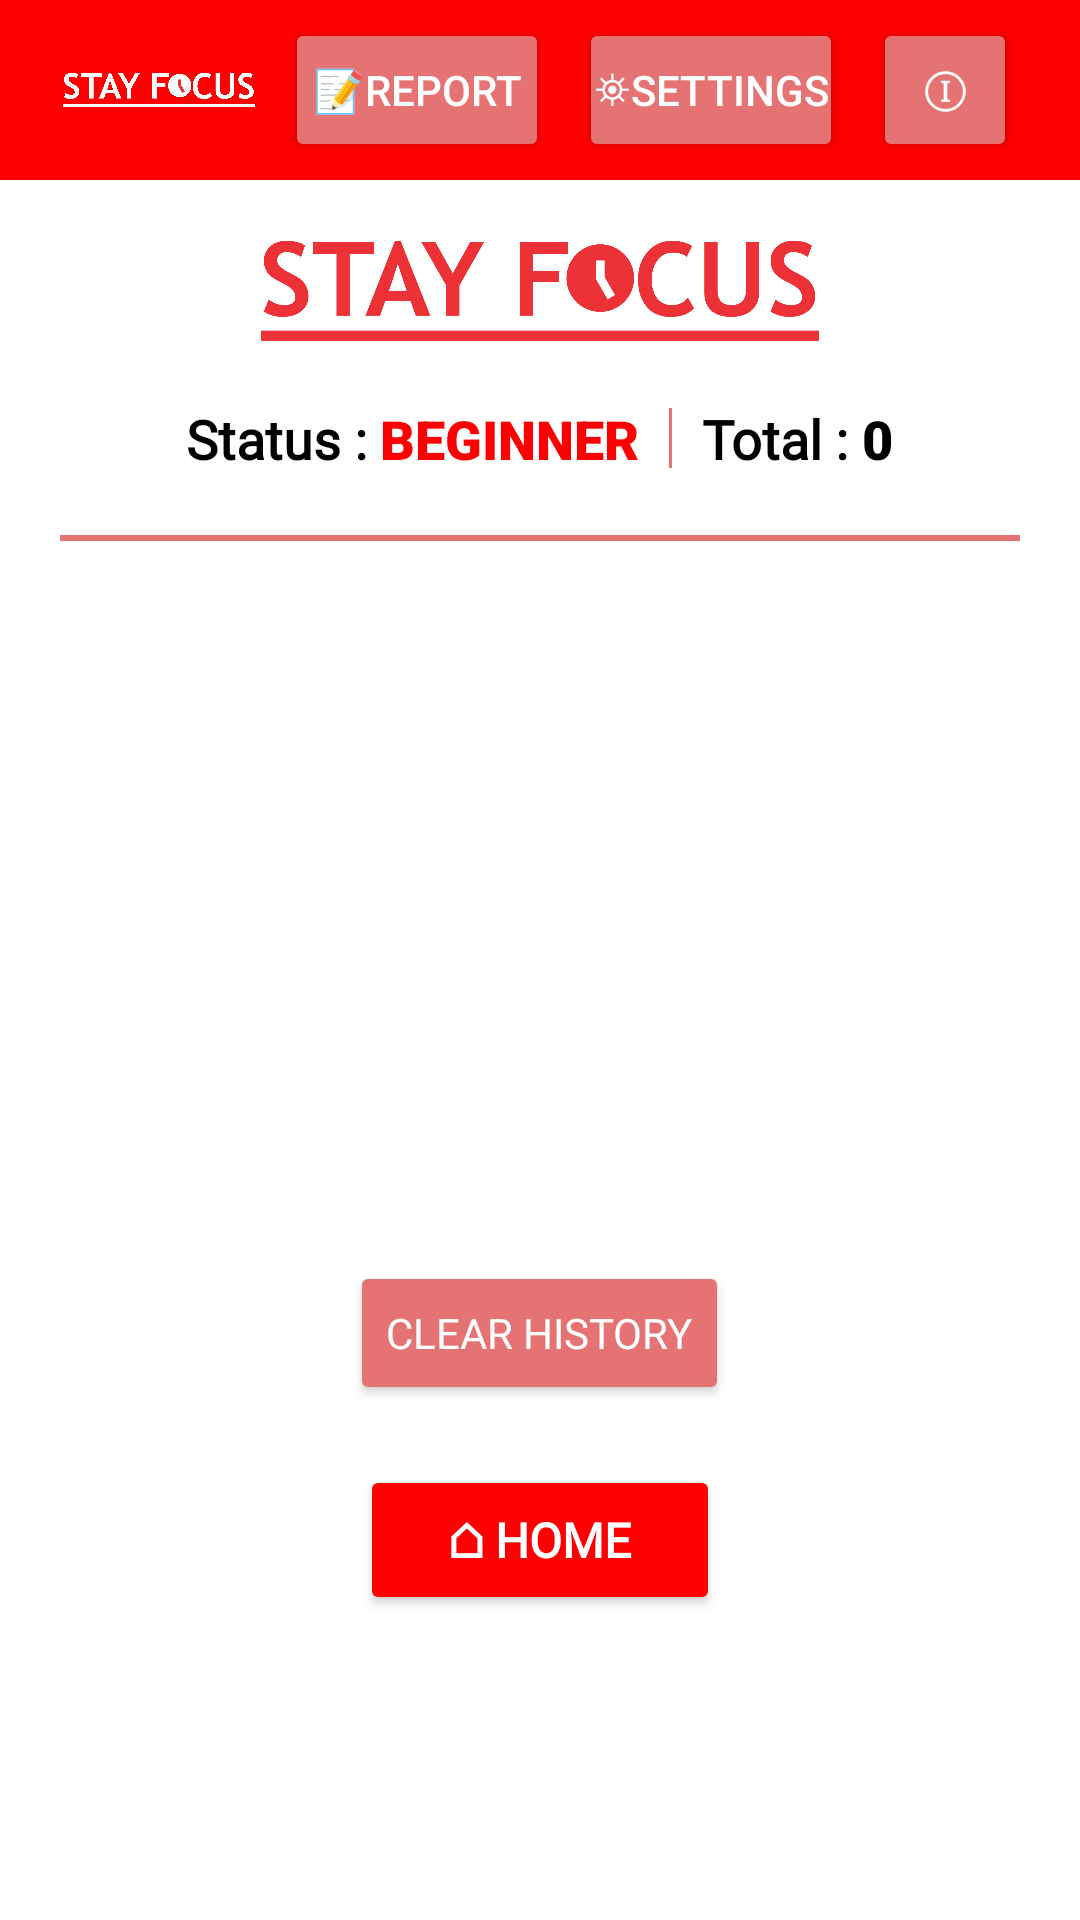

Android layout source for this screen:
<!-- AndroidManifest.xml: application theme Theme.StayFocus -->
<!-- res/layout/activity_history.xml -->
<?xml version="1.0" encoding="utf-8"?>
<LinearLayout xmlns:android="http://schemas.android.com/apk/res/android"
    xmlns:app="http://schemas.android.com/apk/res-auto"
    xmlns:tools="http://schemas.android.com/tools"
    android:layout_width="match_parent"
    android:layout_height="match_parent"
    android:orientation="vertical"
    android:background="@color/white"
    tools:context=".HistoryActivity">

    
    <LinearLayout
        android:layout_width="match_parent"
        android:layout_height="60dp"
        android:background="@color/red"
        android:gravity="center_vertical"
        android:paddingHorizontal="16dp">

        <ImageView
            android:id="@+id/imageView2"
            android:layout_width="wrap_content"
            android:layout_height="wrap_content"
            android:layout_weight="1"
            android:layout_marginStart="5dp"
            android:layout_marginEnd="5dp"
            app:srcCompat="@drawable/stayfocus_white" />

        <Button
            android:id="@+id/btnReport"
            android:layout_width="wrap_content"
            android:layout_height="wrap_content"
            android:layout_marginStart="5dp"
            android:layout_marginEnd="5dp"
            android:paddingStart="0dp"
            android:paddingEnd="0dp"
            android:paddingTop="8dp"
            android:paddingBottom="8dp"
            android:backgroundTint="@color/gray"
            android:text="📝Report"
            android:textColor="@color/white"
            app:cornerRadius="8dp" />

        <Button
            android:id="@+id/btnSettings"
            android:layout_width="wrap_content"
            android:layout_height="wrap_content"
            android:layout_marginStart="5dp"
            android:layout_marginEnd="5dp"
            android:paddingStart="0dp"
            android:paddingEnd="0dp"
            android:paddingTop="8dp"
            android:paddingBottom="8dp"
            android:backgroundTint="@color/gray"
            android:text="⛯Settings"
            android:textColor="@color/white"
            app:cornerRadius="8dp" />

        <Button
            android:id="@+id/btnInfo"
            android:layout_width="48dp"
            android:layout_height="wrap_content"
            android:layout_marginStart="5dp"
            android:layout_marginEnd="5dp"
            android:paddingStart="0dp"
            android:paddingEnd="0dp"
            android:paddingTop="8dp"
            android:paddingBottom="8dp"
            android:backgroundTint="@color/gray"
            android:text="ⓘ"
            android:textSize="8pt"
            android:textColor="@color/white"
            app:cornerRadius="8dp" />

    </LinearLayout>


    <ScrollView
        android:layout_width="match_parent"
        android:layout_height="0dp"
        android:layout_weight="1"
        android:fillViewport="true">

        <LinearLayout
            android:layout_width="match_parent"
            android:layout_height="wrap_content"
            android:orientation="vertical">


            <ImageView
                android:id="@+id/imageView3"
                android:layout_width="186dp"
                android:layout_height="34dp"
                android:layout_gravity="center_horizontal"
                android:layout_marginTop="20dp"
                android:layout_marginBottom="20dp"
                app:srcCompat="@drawable/stayfocus_red" />

            
            <LinearLayout
                android:layout_width="match_parent"
                android:layout_height="wrap_content"
                android:orientation="horizontal"
                android:gravity="center"
                android:layout_marginHorizontal="20dp"
                android:layout_marginBottom="20dp">

                <TextView
                    android:layout_width="wrap_content"
                    android:layout_height="wrap_content"
                    android:text="Status : "
                    android:fontFamily="@font/lexend_bold"
                    android:textSize="18sp"
                    android:textColor="@color/black"
                    android:textStyle="bold" />

                <TextView
                    android:id="@+id/tvStatus"
                    android:layout_width="wrap_content"
                    android:layout_height="wrap_content"
                    android:text="BEGINNER"
                    android:fontFamily="sans-serif-black"
                    android:textSize="18sp"
                    android:textColor="@color/red"
                    android:textStyle="bold" />

                <View
                    android:layout_width="1dp"
                    android:layout_height="20dp"
                    android:background="@color/gray"
                    android:layout_marginHorizontal="10dp" />

                <TextView
                    android:layout_width="wrap_content"
                    android:layout_height="wrap_content"
                    android:text="Total : "
                    android:fontFamily="@font/lexend_bold"
                    android:textSize="18sp"
                    android:textColor="@color/black"
                    android:textStyle="bold" />

                <TextView
                    android:id="@+id/tvTotal"
                    android:layout_width="wrap_content"
                    android:layout_height="wrap_content"
                    android:text="0"
                    android:fontFamily="sans-serif-black"
                    android:textSize="18sp"
                    android:textColor="@color/black"
                    android:textStyle="bold" />

            </LinearLayout>


            <View
                android:layout_width="match_parent"
                android:layout_height="2dp"
                android:background="@color/gray"
                android:layout_marginHorizontal="20dp"
                android:layout_marginBottom="20dp" />



            
            <TextView
                android:id="@+id/tvEmptyState"
                android:layout_width="match_parent"
                android:layout_height="wrap_content"
                android:text="No focus sessions yet.\nStart your first session in the main screen!"
                android:textSize="16sp"
                android:textColor="@color/gray"
                android:gravity="center"
                android:layout_marginTop="20dp"
                android:layout_marginBottom="20dp"
                android:visibility="gone" />

            
            <androidx.recyclerview.widget.RecyclerView
                android:id="@+id/recyclerView"
                android:layout_width="match_parent"
                android:layout_height="wrap_content"
                android:layout_marginHorizontal="10dp"
                android:layout_marginBottom="20dp"
                android:minHeight="200dp" />
            <Button
                android:id="@+id/btnClearHistory"
                android:layout_width="wrap_content"
                android:layout_height="wrap_content"
                android:text="Clear History"
                android:fontFamily="@font/lexend_bold"
                android:textSize="14sp"
                android:layout_gravity="center"
                android:layout_marginBottom="20dp"
                android:backgroundTint="@color/gray"
                android:textColor="@color/white"
                app:cornerRadius="8dp" />

            <Button
                android:id="@+id/btnHome"
                android:layout_width="120dp"
                android:layout_height="50dp"
                android:layout_gravity="center"
                android:backgroundTint="@color/red"
                android:text="⌂ Home"
                android:fontFamily="@font/lexend_bold"
                android:textColor="@color/white"
                android:textSize="16sp"
                android:textStyle="bold"
                app:cornerRadius="8dp" />

        </LinearLayout>


    </ScrollView>

</LinearLayout>
<!-- resources referenced by this layout -->
<resources>
  <color name="black">#FF000000</color>
  <color name="gray">#E57373</color>
  <color name="red">#FD0000</color>
  <color name="white">#FFFFFFFF</color>
  <!-- drawable stayfocus_red: png bitmap (drawable, 62039 bytes) -->
  <!-- drawable stayfocus_white: png bitmap (drawable, 57847 bytes) -->
  <style name="Theme.StayFocus" parent="Base.Theme.StayFocus" />
  <style name="Base.Theme.StayFocus" parent="Theme.Material3.DayNight.NoActionBar">
          
          
      </style>
</resources>
